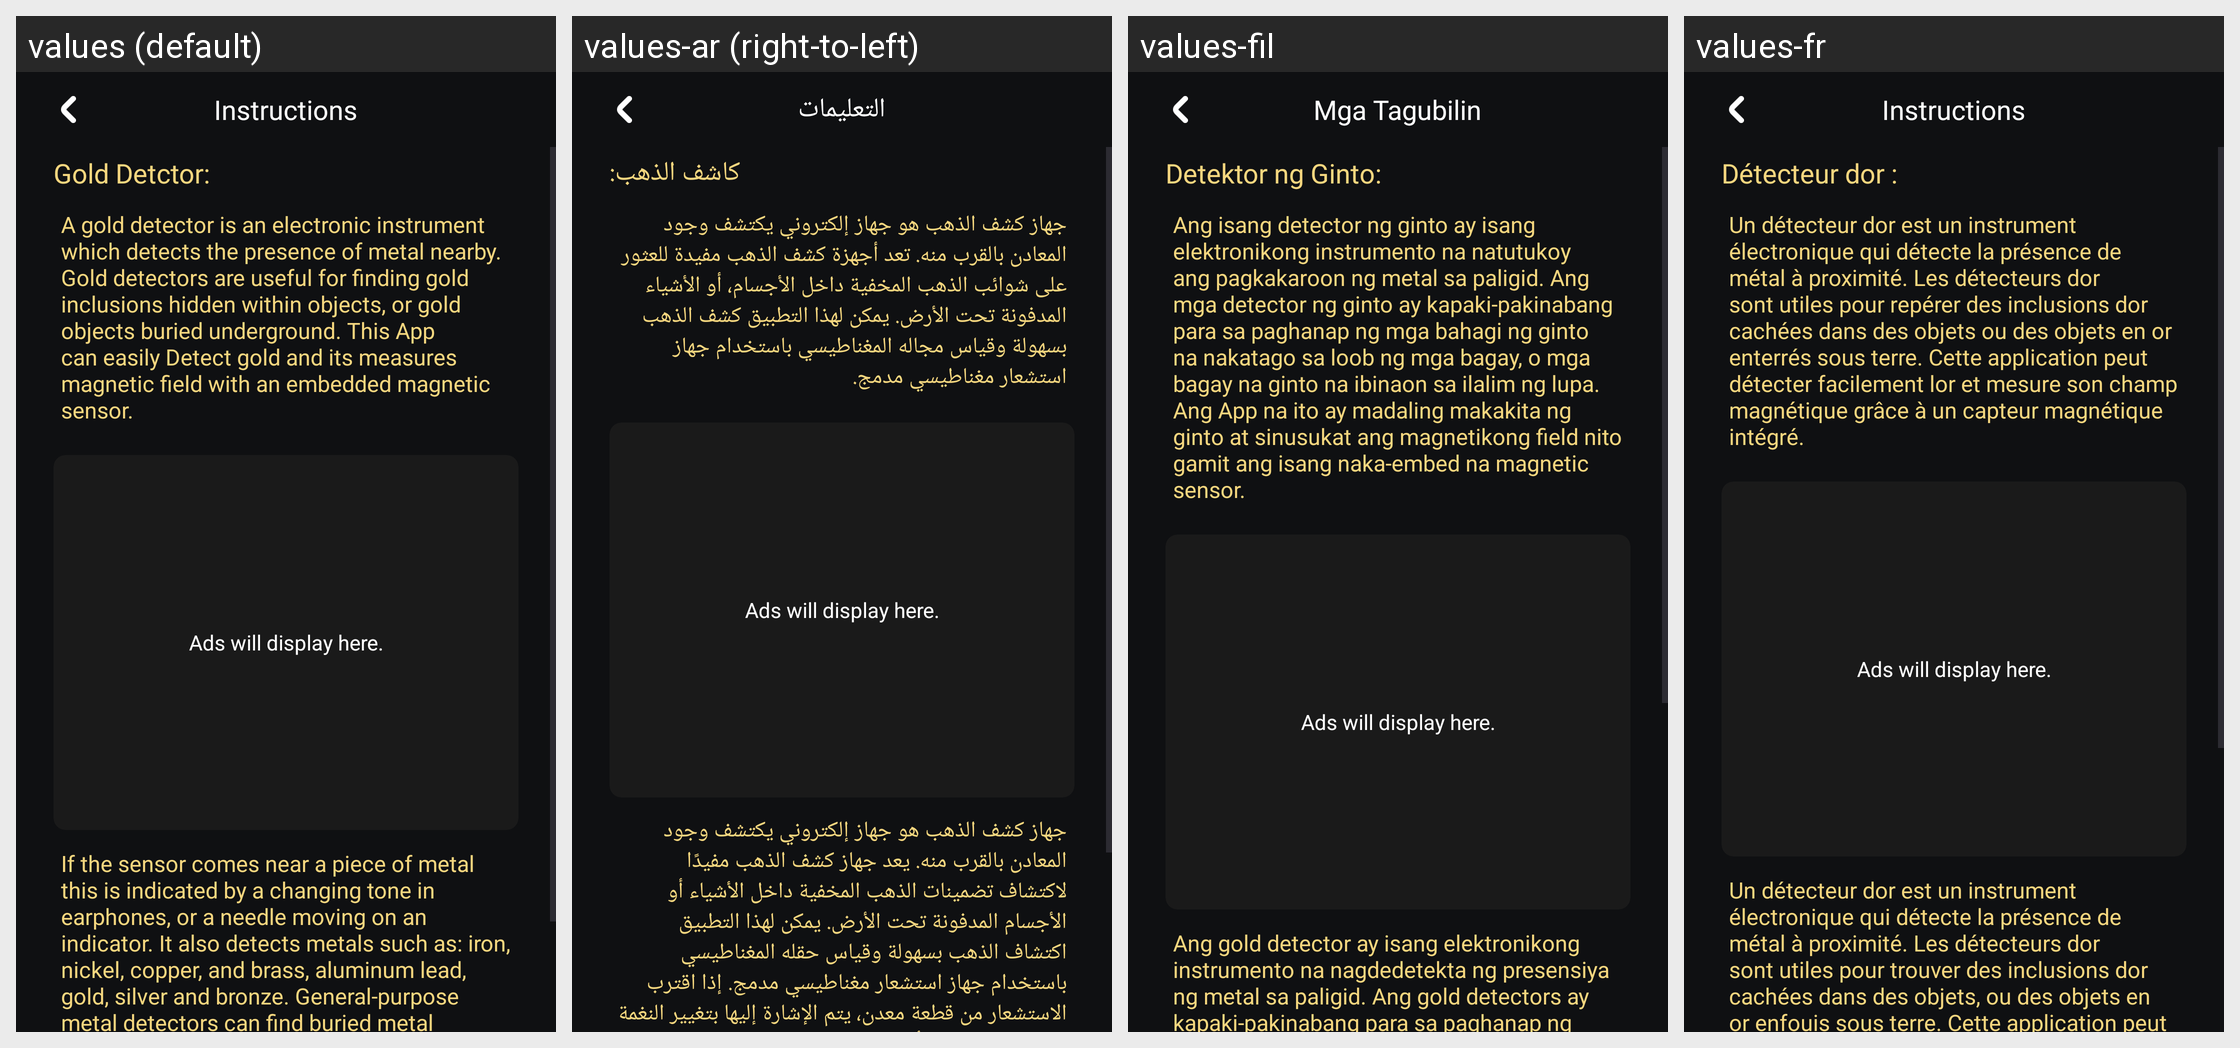

Strings drawn on this Android screen and how each of the app's shown locales translates them:
Android screen res/layout/tips_tricks_layout.xml rendered under 4 locales, left to right: values (default), values-ar (right-to-left), values-fil, values-fr. Device: Nexus 5 (rendered at 1080×1920; each locale shown at half size, 540×960, under a caption strip naming it); theme Theme.GoldDetector.
Other locales in the repository, not shown: values-hi, values-pt, values-ru, values-tr, values-ur, values-zh-rTW.
Strings drawn on this screen, with the default value and each locale's value (text and hints the layout hard-codes, and strings that could not be matched under every locale, appear in the picture but are not listed):

instruction
  values: Instructions
  values-ar: التعليمات
  values-fil: Mga Tagubilin
  values-fr: Instructions

gold_detctor
  values: Gold Detctor:
  values-ar: كاشف الذهب:
  values-fil: Detektor ng Ginto:
  values-fr: Détecteur dor :

instructions1
  values: A gold detector is an electronic instrument which detects the presence of metal nearby. Gold detectors are useful for finding gold inclusions hidden within objects, or gold objects buried underground. This App can easily Detect gold and its measures magnetic field with an embedded magnetic sensor.
  values-ar: جهاز كشف الذهب هو جهاز إلكتروني يكتشف وجود المعادن بالقرب منه. تعد أجهزة كشف الذهب مفيدة للعثور على شوائب الذهب المخفية داخل الأجسام، أو الأشياء المدفونة تحت الأرض. يمكن لهذا التطبيق كشف الذهب بسهولة وقياس مجاله المغناطيسي باستخدام جهاز استشعار مغناطيسي مدمج.
  values-fil: Ang isang detector ng ginto ay isang elektronikong instrumento na natutukoy ang pagkakaroon ng metal sa paligid. Ang mga detector ng ginto ay kapaki-pakinabang para sa paghanap ng mga bahagi ng ginto na nakatago sa loob ng mga bagay, o mga bagay na ginto na ibinaon sa ilalim ng lupa. Ang App na ito ay madaling makakita ng ginto at sinusukat ang magnetikong field nito gamit ang isang naka-embed na …[clipped]
  values-fr: Un détecteur dor est un instrument électronique qui détecte la présence de métal à proximité. Les détecteurs dor sont utiles pour repérer des inclusions dor cachées dans des objets ou des objets en or enterrés sous terre. Cette application peut détecter facilement lor et mesure son champ magnétique grâce à un capteur magnétique intégré.

instructions
  values: If the sensor comes near a piece of metal this is indicated by a changing tone in earphones, or a needle moving on an indicator. It also detects metals such as: iron, nickel, copper, and brass, aluminum lead, gold, silver and bronze. General-purpose metal detectors can find buried metal objects such as jewelry, coins and other metal objects. Discrimination is a process that distinguishes between …[clipped]
  values-ar: جهاز كشف الذهب هو جهاز إلكتروني يكتشف وجود المعادن بالقرب منه. يعد جهاز كشف الذهب مفيدًا لاكتشاف تضمينات الذهب المخفية داخل الأشياء أو الأجسام المدفونة تحت الأرض. يمكن لهذا التطبيق اكتشاف الذهب بسهولة وقياس حقله المغناطيسي باستخدام جهاز استشعار مغناطيسي مدمج. إذا اقترب الاستشعار من قطعة معدن، يتم الإشارة إليها بتغيير النغمة في سماعات الأذن أو حركة الإبرة على المؤشر. كما يكشف عن المعادن مثل: …[clipped]
  values-fil: Ang gold detector ay isang elektronikong instrumento na nagdedetekta ng presensiya ng metal sa paligid. Ang gold detectors ay kapaki-pakinabang para sa paghanap ng mga inclusions ng ginto na nakatago sa loob ng mga bagay, o mga bagay na ginto na naitabing sa ilalim ng lupa. Ang App na ito ay madaling madetekta ang ginto at sinusukat ang magnetic field nito gamit ang isang naka-embed na magnetic …[clipped]
  values-fr: Un détecteur dor est un instrument électronique qui détecte la présence de métal à proximité. Les détecteurs dor sont utiles pour trouver des inclusions dor cachées dans des objets, ou des objets en or enfouis sous terre. Cette application peut facilement détecter lor et mesurer le champ magnétique avec un capteur magnétique intégré. Si le capteur se rapproche dun morceau de métal, cela est …[clipped]
